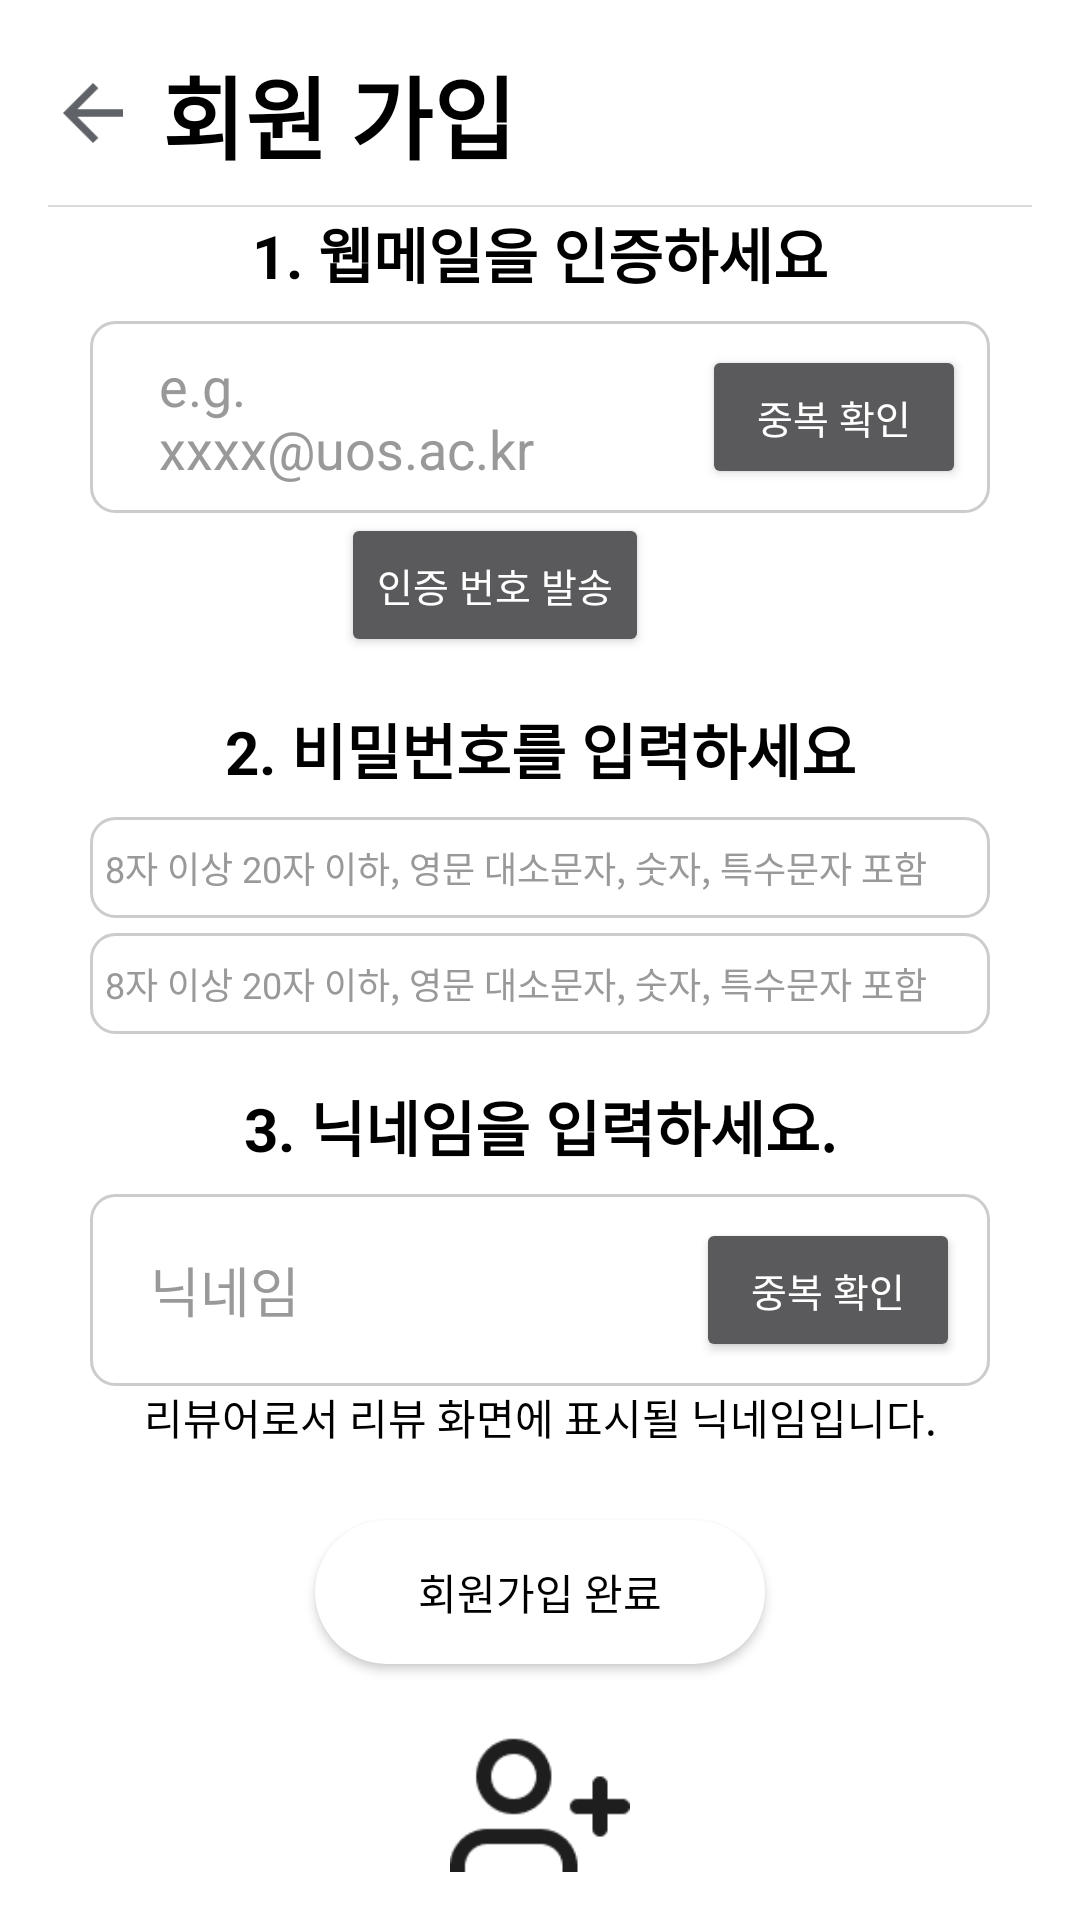

Layout XML and referenced resources for this Android screen:
<!-- AndroidManifest.xml: application theme Theme.AppCompat.NoActionBar -->
<!-- res/layout/activity_signup.xml -->
<?xml version="1.0" encoding="utf-8"?>
<LinearLayout
    xmlns:android="http://schemas.android.com/apk/res/android"
    android:layout_width="match_parent"
    android:layout_height="match_parent"
    android:orientation="vertical"
    android:padding="16dp"
    android:background="@color/white">

    
    <LinearLayout
        android:layout_width="match_parent"
        android:layout_height="wrap_content"
        android:orientation="horizontal"
        android:paddingBottom="8dp"
        android:gravity="center_vertical">

        <ImageView
            android:id="@+id/backBtn"
            android:layout_width="30dp"
            android:layout_height="30dp"
            android:src="@drawable/ic_back"
            android:contentDescription="뒤로가기" />

        <TextView
            android:layout_width="wrap_content"
            android:layout_height="wrap_content"
            android:text="회원 가입"
            android:textSize="30sp"
            android:textColor="#000000"
            android:layout_marginStart="8dp"
            android:textStyle="bold" />
    </LinearLayout>

    <ImageView
        android:layout_width="wrap_content"
        android:layout_height="wrap_content"
        android:src="@drawable/line_1" />

    <View
        android:layout_width="match_parent"
        android:layout_height="0dp"
        android:layout_weight="1" />


        
        <TextView
            android:layout_width="match_parent"
            android:layout_height="wrap_content"
            android:text="1. 웹메일을 인증하세요"
            android:textSize="20sp"
            android:textStyle="bold"
            android:textColor="#000000"
            android:gravity="center"
            android:paddingBottom="8dp" />

        <LinearLayout
            android:layout_width="300dp"
            android:layout_height="wrap_content"
            android:orientation="horizontal"
            android:layout_gravity="center"
            android:gravity="center_vertical"
            android:background="@drawable/rounded_input_background"
            android:padding="8dp">

            <EditText
                android:id="@+id/emailInput"
                android:layout_width="0dp"
                android:layout_height="wrap_content"
                android:layout_weight="1"
                android:hint="e.g. xxxx@uos.ac.kr"
                android:textColorHint="#999999"
                android:textColor="#000000"
                android:layout_marginStart="15dp"
                android:layout_marginEnd="23dp"
                android:background="@null" />

            <Button
                android:id="@+id/verifyEmailButton"
                android:layout_width="wrap_content"
                android:layout_height="wrap_content"
                android:text="중복 확인"
                android:textSize="13sp" />
        </LinearLayout>


        <TextView
            android:id="@+id/emailErrorMessage"
            android:layout_width="300dp"
            android:layout_height="wrap_content"
            android:layout_gravity="center"
            android:paddingTop="4dp"
            android:textColor="@android:color/holo_red_dark"
            android:textSize="12sp"
            android:visibility="gone" />

        
        <LinearLayout
            android:layout_width="match_parent"
            android:layout_height="wrap_content"
            android:orientation="horizontal"
            android:gravity="center">

            <Button
                android:id="@+id/sendVerificationCodeBtn"
                android:layout_width="wrap_content"
                android:layout_height="wrap_content"
                android:layout_marginEnd="30dp"
                android:text="인증 번호 발송"
                android:textSize="13sp" />


        </LinearLayout>

        
        <LinearLayout
            android:id="@+id/verificationLayout"
            android:layout_width="300dp"
            android:layout_height="wrap_content"
            android:orientation="horizontal"
            android:layout_gravity="center"
            android:gravity="center_vertical"
            android:visibility="gone"
            android:layout_marginTop="8dp">

            <EditText
                android:id="@+id/verificationCodeInput"
                android:layout_width="0dp"
                android:layout_height="wrap_content"
                android:layout_weight="1"
                android:hint="인증 번호 입력"
                android:textColorHint="#999999"
                android:textColor="#000000"
                android:background="@drawable/rounded_input_background"
                android:padding="8dp"
                android:layout_marginEnd="8dp" />

            <Button
                android:id="@+id/submitVerificationCodeBtn"
                android:layout_width="wrap_content"
                android:layout_height="wrap_content"
                android:text="제출"
                android:textSize="13sp" />

            <TextView
                android:id="@+id/timerTextView"
                android:layout_width="wrap_content"
                android:layout_height="wrap_content"
                android:text="03:00"
                android:textSize="14sp"
                android:textColor="@color/black"
                android:layout_marginEnd="8dp"
                android:layout_marginStart="5dp"/>

        </LinearLayout>

        
        <TextView
            android:layout_width="match_parent"
            android:layout_height="wrap_content"
            android:text="2. 비밀번호를 입력하세요"
            android:gravity="center"
            android:textStyle="bold"
            android:textColor="#000000"
            android:textSize="20dp"
            android:paddingTop="16dp"
            android:paddingBottom="8dp" />

        <EditText
            android:id="@+id/passwordInput"
            android:layout_width="300dp"
            android:layout_height="wrap_content"
            android:hint="8자 이상 20자 이하, 영문 대소문자, 숫자, 특수문자 포함"
            android:textColorHint="#999999"
            android:textSize="12dp"
            android:textColor="#000000"
            android:layout_gravity="center"
            android:gravity="center_vertical"
            android:background="@drawable/rounded_input_background"
            android:padding="8dp"
            android:paddingStart="5dp"
            android:paddingEnd="10dp"
            android:layout_marginBottom="5dp"
            android:inputType="textPassword" />

        <EditText
            android:id="@+id/passwordConfirmInput"
            android:layout_width="300dp"
            android:layout_height="wrap_content"
            android:hint="8자 이상 20자 이하, 영문 대소문자, 숫자, 특수문자 포함"
            android:textColorHint="#999999"
            android:textColor="#000000"
            android:textSize="12dp"
            android:layout_gravity="center"
            android:gravity="center_vertical"
            android:background="@drawable/rounded_input_background"
            android:padding="8dp"
            android:paddingStart="5dp"
            android:paddingEnd="10dp"
            android:inputType="textPassword" />


    
        <TextView
            android:id="@+id/passwordErrorMessage"
            android:layout_width="300dp"
            android:layout_height="wrap_content"
            android:layout_gravity="center"
            android:paddingTop="4dp"
            android:textColor="@android:color/holo_red_dark"
            android:textSize="12sp"
            android:visibility="gone" />

        
        <TextView
            android:layout_width="match_parent"
            android:layout_height="wrap_content"
            android:text="3. 닉네임을 입력하세요."
            android:gravity="center"
            android:textStyle="bold"
            android:textColor="#000000"
            android:textSize="20dp"
            android:paddingTop="16dp"
            android:paddingBottom="8dp" />

        <LinearLayout
            android:layout_width="300dp"
            android:layout_height="wrap_content"
            android:orientation="horizontal"
            android:gravity="center_vertical"
            android:layout_gravity="center"
            android:background="@drawable/rounded_input_background"
            android:paddingStart="20dp"
            android:paddingEnd="10dp"
            android:padding="8dp">

            <EditText
                android:id="@+id/nicknameInput"
                android:layout_width="0dp"
                android:layout_height="wrap_content"
                android:layout_weight="1"
                android:hint="닉네임"
                android:textColorHint="#999999"
                android:textColor="#000000"
                android:background="@null" />

            <Button
                android:id="@+id/checkNicknameBtn"
                android:layout_width="wrap_content"
                android:layout_height="wrap_content"
                android:text="중복 확인"
                android:textSize="13sp" />
        </LinearLayout>

        
        <TextView
            android:id="@+id/nickNameErrorMessage"
            android:layout_width="300dp"
            android:layout_height="wrap_content"
            android:layout_gravity="center"
            android:paddingTop="4dp"
            android:textColor="@android:color/holo_red_dark"
            android:textSize="12sp"
            android:visibility="gone" />

        <TextView
            android:layout_width="match_parent"
            android:layout_height="wrap_content"
            android:gravity="center"
            android:text="리뷰어로서 리뷰 화면에 표시될 닉네임입니다."
            android:textColor="#000000"/>

        
        <Button
            android:id="@+id/registerBtn"
            android:layout_width="150dp"
            android:layout_height="wrap_content"
            android:layout_marginTop="24dp"
            android:gravity="center"
            android:layout_gravity="center"
            android:text="회원가입 완료"
            android:background="@drawable/rounded_button"
            android:textColor="#000000" />

        <ImageView
            android:layout_width="60dp"
            android:layout_height="60dp"
            android:src="@drawable/ic_user"
            android:layout_marginTop="20dp"
            android:layout_gravity="center"
            />

    <View
        android:layout_width="match_parent"
        android:layout_height="0dp"
        android:layout_weight="1"
        android:layout_marginBottom="20dp"/>

</LinearLayout>
<!-- resources referenced by this layout -->
<resources>
  <color name="black">#FF000000</color>
  <color name="white">#FFFFFFFF</color>
  <!-- drawable ic_back: png bitmap (drawable, 889 bytes) -->
  <!-- drawable ic_user: png bitmap (drawable, 1397 bytes) -->
  <!-- drawable line_1: png bitmap (drawable, 90 bytes) -->
  <!-- drawable rounded_button (drawable) -->
  <shape xmlns:android="http://schemas.android.com/apk/res/android">
      <solid android:color="#FFFFFF" />
      <corners android:radius="50dp" />
  </shape>
  <!-- drawable rounded_input_background (drawable) -->
  <shape xmlns:android="http://schemas.android.com/apk/res/android">
      <solid android:color="#FFFFFF" />
      <corners android:radius="8dp" />
      <stroke android:color="#CCCCCC" android:width="1dp" />
  </shape>
</resources>
